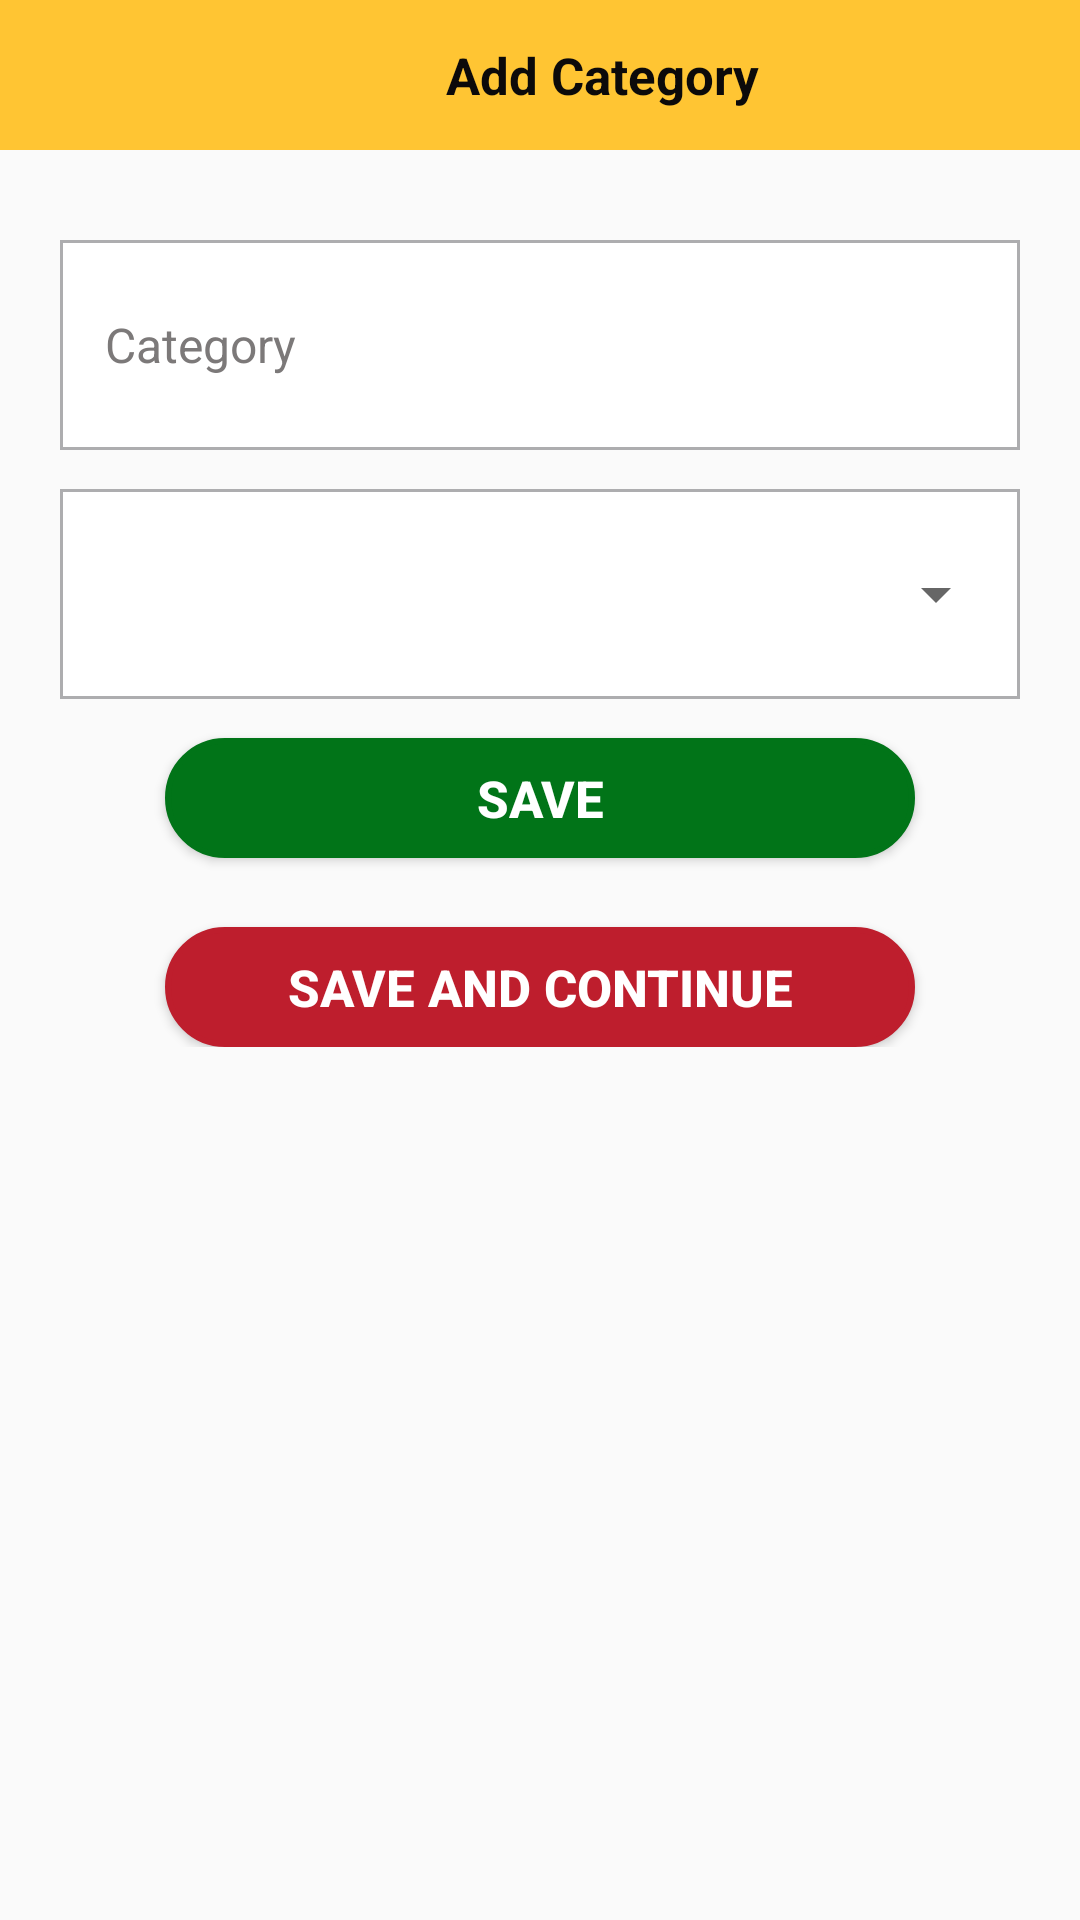

Layout XML and referenced resources for this Android screen:
<!-- AndroidManifest.xml: application theme AppTheme -->
<!-- res/layout/support_draw.xml -->
<?xml version="1.0" encoding="utf-8"?>
<ScrollView android:layout_width="match_parent"
    xmlns:android="http://schemas.android.com/apk/res/android"
    android:layout_height="match_parent"

    xmlns:app="http://schemas.android.com/apk/res-auto"
    android:id="@+id/bottom_up1"
    >
<LinearLayout xmlns:android="http://schemas.android.com/apk/res/android"
    android:orientation="vertical"
    android:layout_width="match_parent"
    android:layout_height="match_parent"
    android:padding="0dp"
    android:gravity="center"
    android:baselineAligned="false">
    <RelativeLayout
        android:layout_width="match_parent"
        android:layout_height="50dp"
        android:id="@+id/toolbar_order_view"
        android:background="#fff"
        android:theme="@style/ThemeOverlay.AppCompat.Dark.ActionBar">
        <LinearLayout
            android:layout_width="match_parent"
            android:layout_height="50dp"
            android:gravity="center"
            android:baselineAligned="false"
            android:background="#ffc533"
            android:layout_alignParentTop="true"
            android:orientation="horizontal"
            android:layout_marginRight="0dp">
            <ImageButton
                android:layout_width="match_parent"
                android:layout_weight="4.9"
                android:layout_height="match_parent"
                android:src="@drawable/back_button"
                android:id="@+id/back_done_right44"
                android:background="#ffc533"
                android:layout_gravity="left"
                />
            <TextView
                android:id="@+id/order_details"
                android:layout_width="match_parent"
                android:layout_weight="1"
                android:layout_height="match_parent"
                android:gravity="center"
                android:text="Add Category"
                android:layout_marginRight="20dp"
                android:textColor="#0C0A0A"
                android:textSize="17dp"
                android:textStyle="bold" />
        </LinearLayout>
    </RelativeLayout>

    <LinearLayout
        android:layout_width="match_parent"
        android:layout_height="match_parent"
        android:orientation="vertical"
        android:padding="20dp">
    <EditText
        android:layout_width="match_parent"
        android:layout_height="wrap_content"
        android:height="70dp"
        android:background="@drawable/support_edittext"
        android:hint="Category"
        android:layout_marginTop="10dp"
        android:id="@+id/category_name"
        android:textColorHint="#7C7979"
        android:textSize="16sp"

        android:layout_weight="1"
        android:paddingStart="15dp"
        android:maxLines="1"
        android:gravity="left|center"
        />
    <LinearLayout
        android:layout_width="match_parent"
        android:layout_height="70dp"
        android:layout_marginTop="13dp"
        android:gravity="center"

        android:background="@drawable/support_edittext"
        android:layout_weight="1">
        <Spinner
            android:layout_width="match_parent"
            android:layout_height="match_parent"
            android:layout_marginStart="10dp"
            android:id="@+id/spinner_state"/>
    </LinearLayout>
    <Button
        android:layout_width="250dp"
        android:layout_height="40dp"
        android:id="@+id/save_category"
        android:background="@drawable/green_vj"
        android:text="Save"
        android:gravity="center"
        android:layout_gravity="center"
        android:layout_weight="1"
        android:textColor="#fff"
        android:textSize="17sp"
        android:layout_marginTop="13dp"
        android:textStyle="bold"
        />
        <Button
            android:layout_width="250dp"
            android:layout_height="40dp"
            android:id="@+id/save_category_continue"
            android:background="@drawable/btn_round2"
            android:text="Save and continue"
            android:gravity="center"
            android:layout_gravity="center"
            android:layout_weight="1"
            android:textColor="#fff"
            android:textSize="17sp"
            android:layout_marginTop="23dp"
            android:textStyle="bold"
            />
    </LinearLayout>
</LinearLayout>
</ScrollView>
<!-- resources referenced by this layout -->
<resources>
  <!-- drawable btn_round2 (drawable) -->
  <?xml version="1.0" encoding="utf-8"?>
  <selector xmlns:android="http://schemas.android.com/apk/res/android">
      <item android:state_pressed="false">
          <shape android:shape="rectangle">
              <corners android:radius="100dp" />
              <solid android:color="#BE1E2D" />
              <stroke
                  android:width="2dip"
                  android:color="#BE1E2D" />
              <padding
                  android:bottom="4dp"
                  android:left="4dp"
                  android:right="4dp"
                  android:top="4dp" />
          </shape>
      </item>
      <item android:state_pressed="true">
          <shape android:shape="rectangle">
              <corners android:radius="100dp" />
              <solid android:color="#1019C2" />
              <stroke
                  android:width="2dip"
                  android:color="#1B32B1" />
              <padding
                  android:bottom="4dp"
                  android:left="4dp"
                  android:right="4dp"
                  android:top="4dp" />
          </shape>
      </item>
  </selector>
  <!-- drawable green_vj (drawable) -->
  <?xml version="1.0" encoding="utf-8"?>
  <selector xmlns:android="http://schemas.android.com/apk/res/android">
      <item android:state_pressed="false">
          <shape android:shape="rectangle">
              <corners android:radius="100dp" />
              <solid android:color="#017418" />
              <stroke
                  android:width="2dip"
                  android:color="#017418" />
              <padding
                  android:bottom="4dp"
                  android:left="4dp"
                  android:right="4dp"
                  android:top="4dp" />
          </shape>
      </item>
      <item android:state_pressed="true">
          <shape android:shape="rectangle">
              <corners android:radius="100dp" />
              <solid android:color="#1019C2" />
              <stroke
                  android:width="2dip"
                  android:color="#1B32B1" />
              <padding
                  android:bottom="4dp"
                  android:left="4dp"
                  android:right="4dp"
                  android:top="4dp" />
          </shape>
      </item>
  </selector>
  <!-- drawable support_edittext (drawable) -->
  <?xml version="1.0" encoding="utf-8"?>
  <selector xmlns:android="http://schemas.android.com/apk/res/android">
      <item android:state_pressed="false">
          <shape android:shape="rectangle">
              <corners android:radius="00dp" />
              <solid android:color="#fff" />
              <stroke
                  android:width="1dip"
                  android:color="#ADADAF" />
              <padding
                  android:bottom="0dp"
                  android:left="0dp"
                  android:right="0dp"
                  android:top="0dp" />
          </shape>
      </item>
      <item android:state_pressed="true">
          <shape android:shape="rectangle">
              <corners android:radius="00dp" />
              <solid android:color="#fff" />
              <stroke
                  android:width="2dip"
                  android:color="#e6e7e8" />
              <padding
                  android:bottom="4dp"
                  android:left="4dp"
                  android:right="4dp"
                  android:top="4dp" />
          </shape>
      </item>
  </selector>
  <style name="AppTheme" parent="Theme.AppCompat.Light.NoActionBar">
          
          <item name="colorPrimary">@color/colorPrimary</item>
  
          <item name="colorPrimaryDark">@color/colorPrimaryDark</item>
          <item name="colorAccent">@color/colorAccent</item>
      </style>
  <color name="colorPrimary">#E9CE2C</color>
  <color name="colorPrimaryDark">#0C0B0B</color>
  <color name="colorAccent">#D81B60</color>
</resources>
